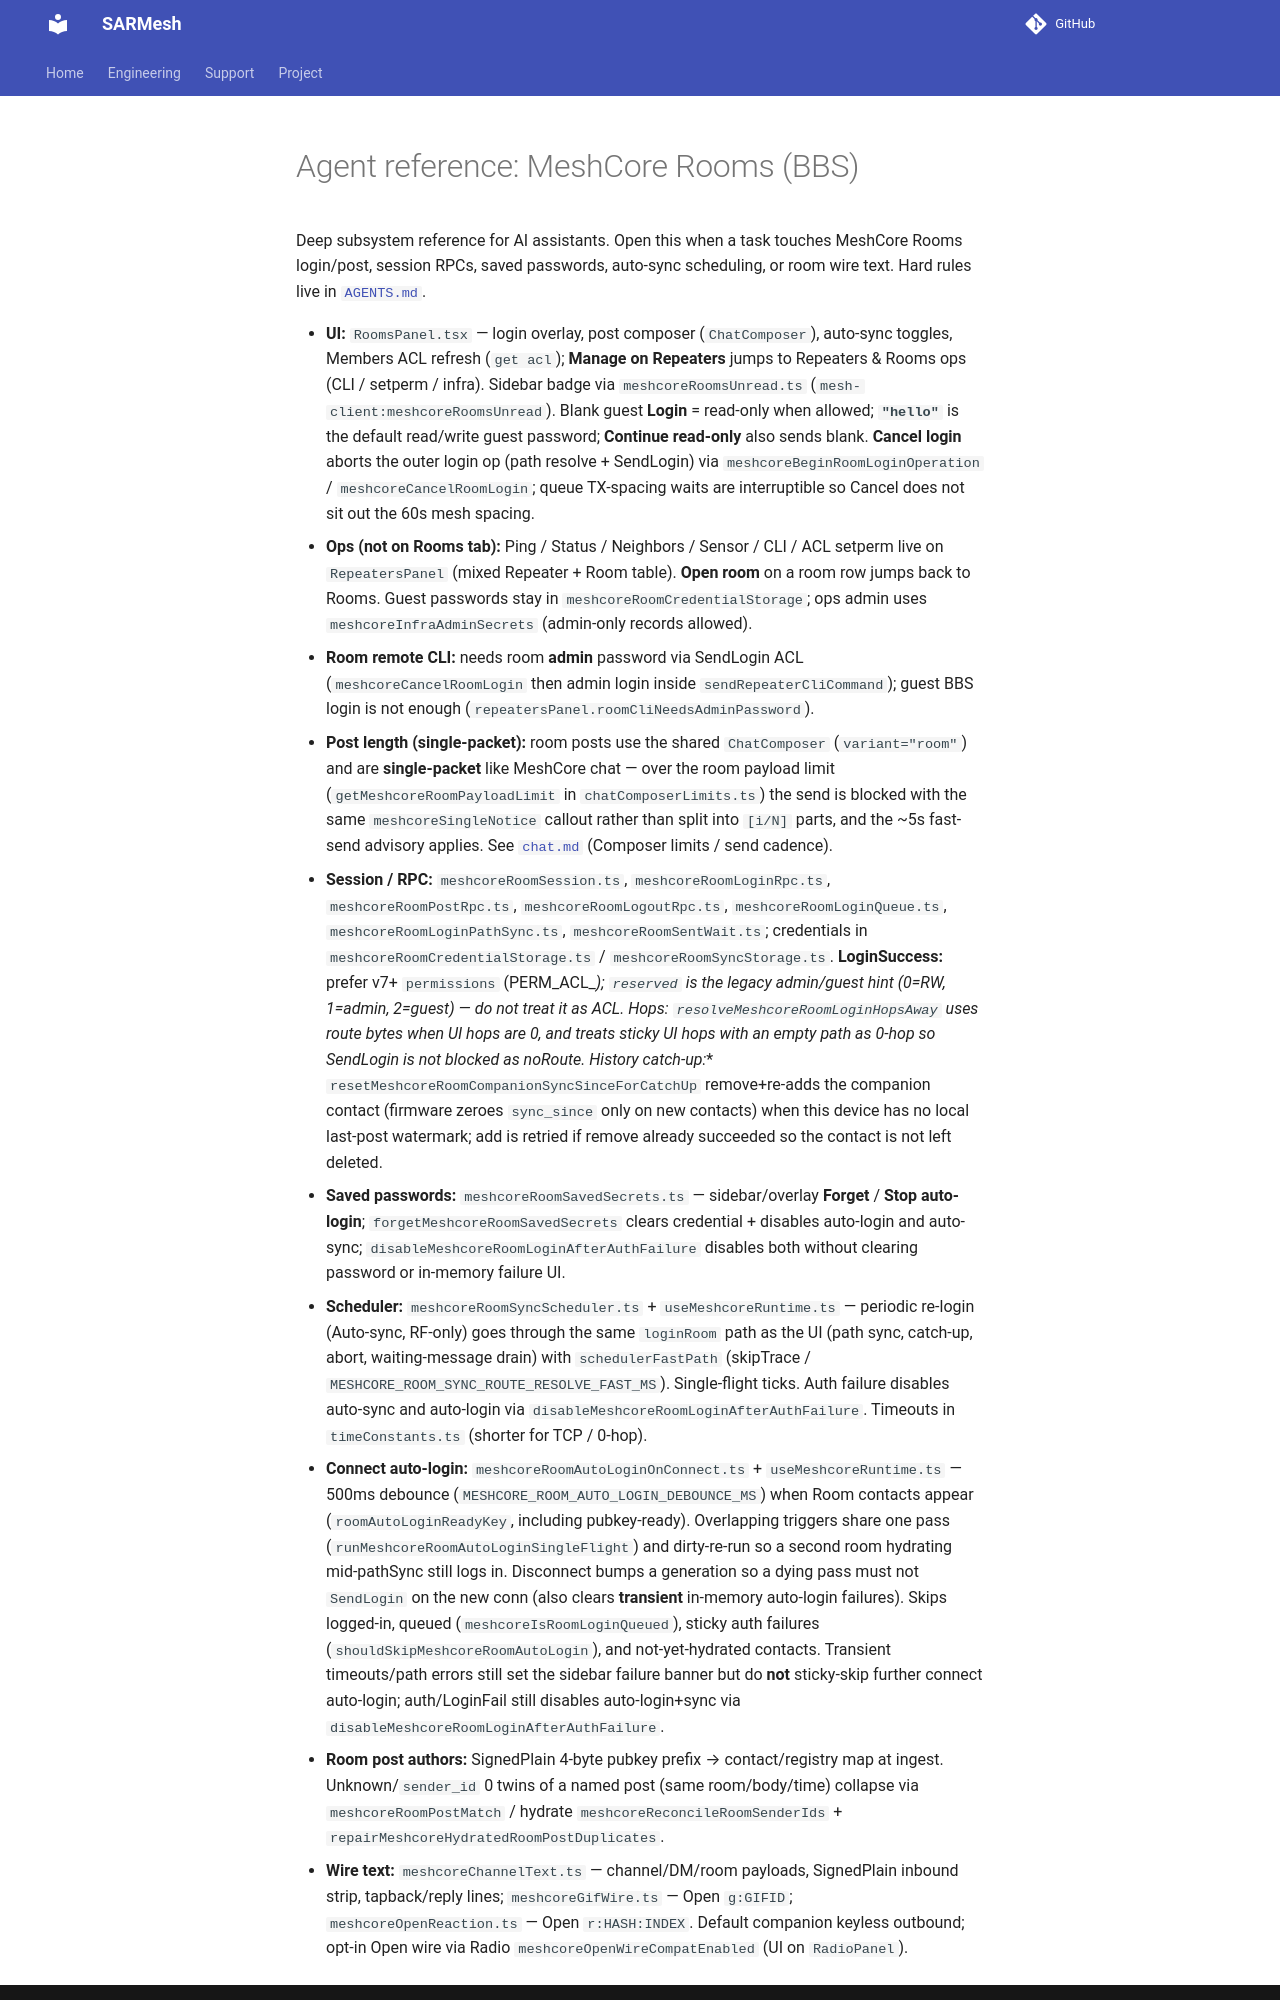

repository: W9MDM/SARMesh · page: agents/meshcore-rooms/index.html · generator: mkdocs

# Agent reference: MeshCore Rooms (BBS)

Deep subsystem reference for AI assistants. Open this when a task touches MeshCore Rooms login/post, session RPCs, saved passwords, auto-sync scheduling, or room wire text. Hard rules live in [`AGENTS.md`](../../AGENTS.md).
